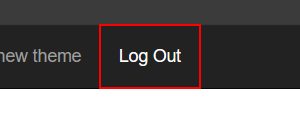
Task: Exercises Selectors.
Workflow: HighlightTypeItems

Step 1: click on the link 'Log Out'

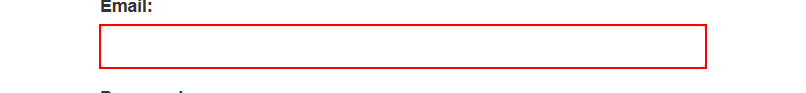
Step 2: type "Username" into the text box 'email' in window 'ACME System 1 - Log In' (msedge.exe)

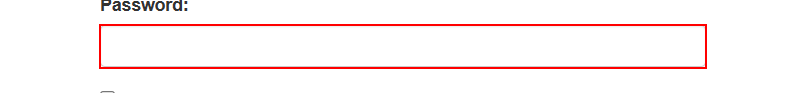
Step 3: type a value into the text box 'password' in window 'ACME System 1 - Log In' (msedge.exe)

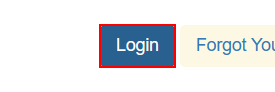
Step 4: click on the button in window 'ACME System 1 - Log In' (msedge.exe)

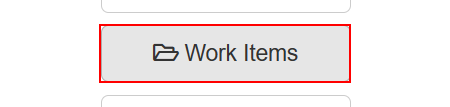
Step 5: click on the button 'Work Items'

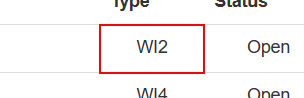
Step 6: get-attribute of the table cell

Step 7 [then]: find the table cell (same screen as step 6)
